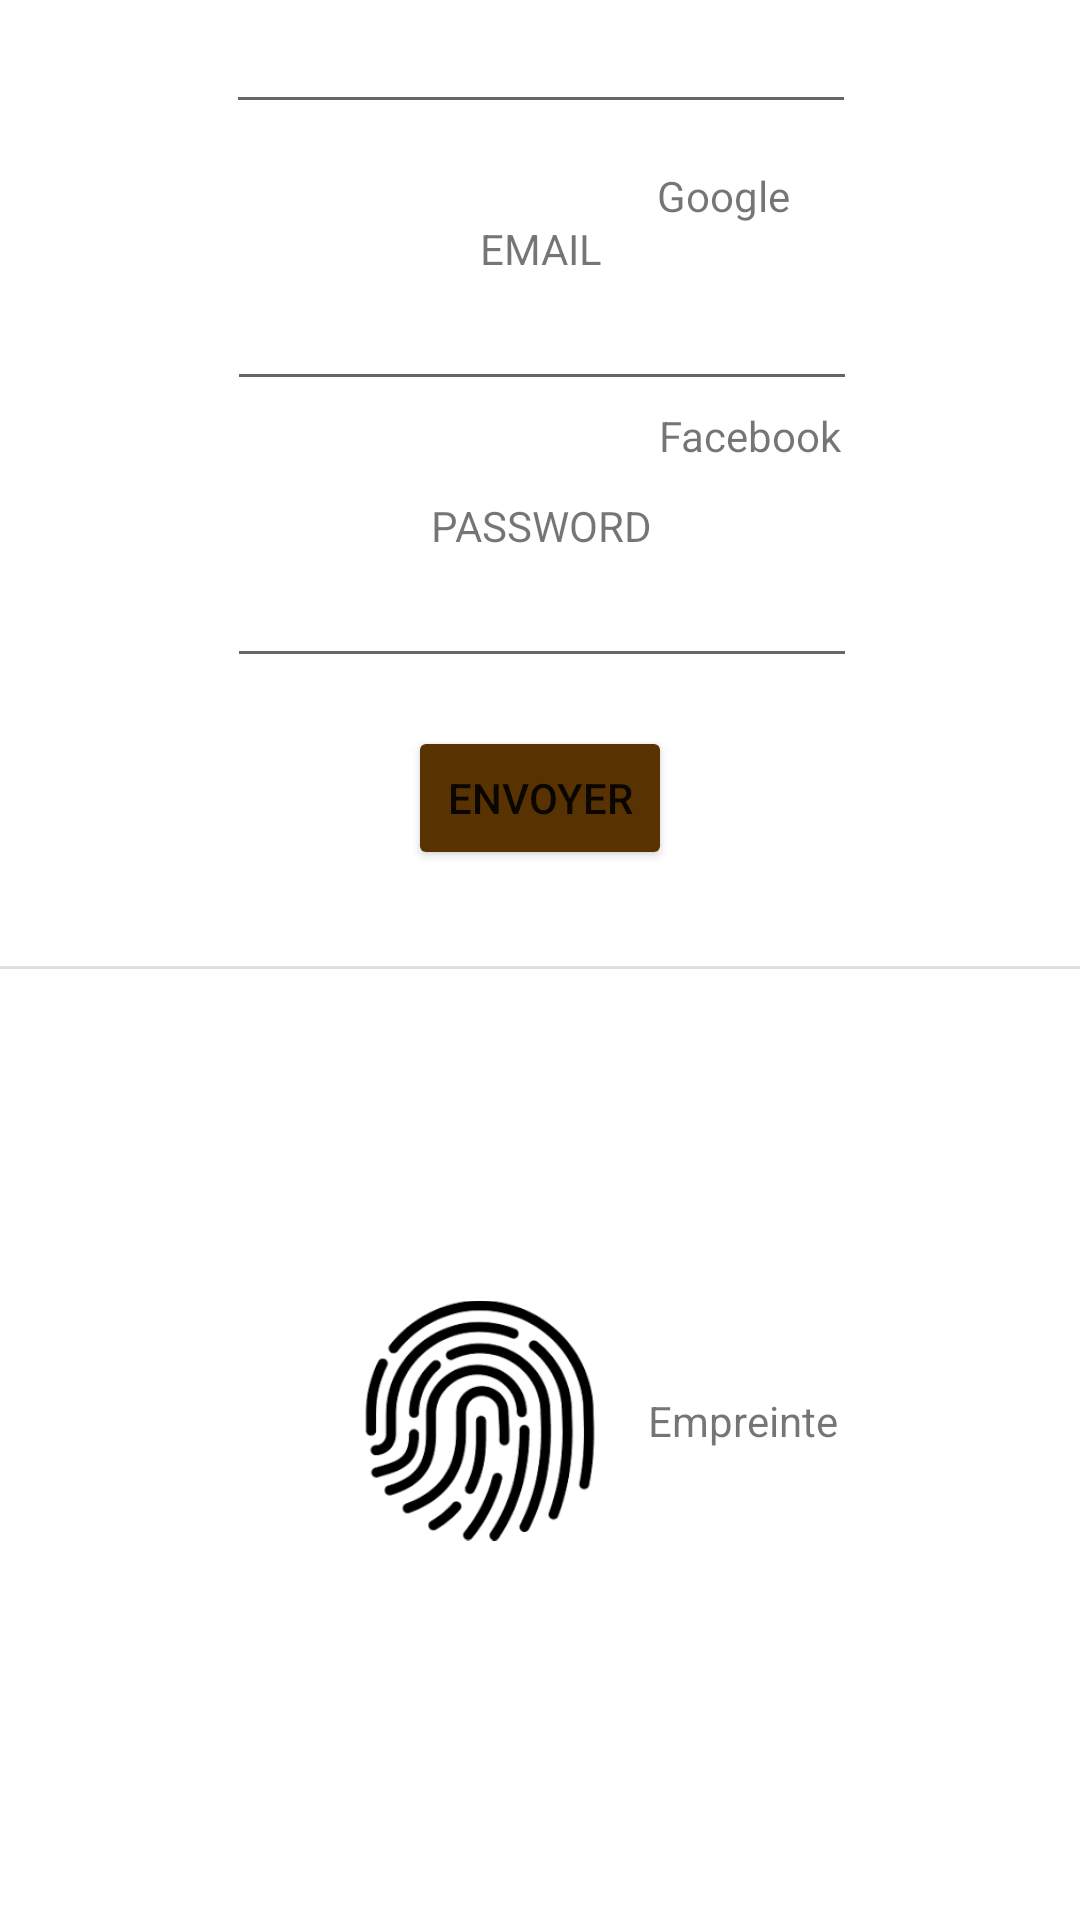

Reconstruct the res/layout file that produces this screen, plus the resources it refers to.
<!-- AndroidManifest.xml: application theme Theme.MagicCarpe -->
<!-- res/layout/activity_inscription.xml -->
<?xml version="1.0" encoding="utf-8"?>
<androidx.constraintlayout.widget.ConstraintLayout xmlns:android="http://schemas.android.com/apk/res/android"
    xmlns:app="http://schemas.android.com/apk/res-auto"
    xmlns:tools="http://schemas.android.com/tools"
    android:layout_width="match_parent"
    android:layout_height="match_parent"
    tools:context=".ConnexionActivity">

    <ImageView
        android:id="@+id/imageView4"
        android:layout_width="80dp"
        android:layout_height="83dp"
        android:layout_marginStart="120dp"
        android:layout_marginTop="16dp"
        android:layout_marginBottom="32dp"
        android:src="@drawable/fingerprint"
        app:layout_constraintBottom_toBottomOf="parent"
        app:layout_constraintStart_toStartOf="parent"
        app:layout_constraintTop_toBottomOf="@+id/divider4" />

    <TextView
        android:id="@+id/textView2"
        android:layout_width="wrap_content"
        android:layout_height="wrap_content"
        android:layout_marginStart="16dp"
        android:text="@string/handprint"
        app:layout_constraintBottom_toBottomOf="@+id/imageView4"
        app:layout_constraintStart_toEndOf="@+id/imageView4"
        app:layout_constraintTop_toTopOf="@+id/imageView4" />

    <View
        android:id="@+id/divider2"
        android:layout_width="0dp"
        android:layout_height="0dp"
        android:layout_marginTop="208dp"
        android:layout_marginBottom="51dp"
        android:background="?android:attr/listDivider"
        app:layout_constraintBottom_toTopOf="@+id/editTextTextPersonName"
        app:layout_constraintEnd_toEndOf="parent"
        app:layout_constraintStart_toStartOf="parent"
        app:layout_constraintTop_toTopOf="parent" />

    <EditText
        android:id="@+id/editTextTextPersonName"
        android:layout_width="wrap_content"
        android:layout_height="wrap_content"
        android:ems="10"
        android:inputType="textPersonName"
        android:text=""
        app:layout_constraintEnd_toEndOf="@+id/textView3"
        app:layout_constraintStart_toStartOf="@+id/textView3"
        tools:layout_editor_absoluteY="260dp" />

    <TextView
        android:id="@+id/textView3"
        android:layout_width="wrap_content"
        android:layout_height="wrap_content"
        android:layout_marginTop="32dp"
        android:text="@string/inscriptionLogin"
        app:layout_constraintEnd_toEndOf="parent"
        app:layout_constraintStart_toStartOf="parent"
        app:layout_constraintTop_toBottomOf="@+id/divider2" />

    <EditText
        android:id="@+id/editTextTextPersonName2"
        android:layout_width="wrap_content"
        android:layout_height="wrap_content"
        android:ems="10"
        android:inputType="textPersonName"
        android:text=""
        app:layout_constraintEnd_toEndOf="@+id/textView4"
        app:layout_constraintStart_toStartOf="@+id/textView4"
        app:layout_constraintTop_toBottomOf="@+id/textView4" />

    <TextView
        android:id="@+id/textView4"
        android:layout_width="wrap_content"
        android:layout_height="wrap_content"
        android:layout_marginTop="32dp"
        android:text="@string/password"
        app:layout_constraintEnd_toEndOf="@+id/editTextTextPersonName4"
        app:layout_constraintStart_toStartOf="@+id/editTextTextPersonName4"
        app:layout_constraintTop_toBottomOf="@+id/editTextTextPersonName4" />

    <Button
        android:id="@+id/button"
        android:layout_width="wrap_content"
        android:layout_height="wrap_content"
        android:layout_marginTop="16dp"
        android:layout_marginBottom="32dp"
        android:backgroundTint="@color/brown"
        android:text="@string/send"
        app:cornerRadius="25dp"
        app:layout_constraintBottom_toTopOf="@+id/divider4"
        app:layout_constraintEnd_toEndOf="parent"
        app:layout_constraintStart_toStartOf="parent"
        app:layout_constraintTop_toBottomOf="@+id/editTextTextPersonName2" />

    <ImageView
        android:id="@+id/imageView5"
        android:layout_width="67dp"
        android:layout_height="66dp"
        android:layout_marginStart="120dp"
        android:layout_marginTop="32dp"
        android:src="@drawable/google"
        app:layout_constraintStart_toStartOf="parent"
        app:layout_constraintTop_toTopOf="parent" />

    <TextView
        android:id="@+id/textView6"
        android:layout_width="wrap_content"
        android:layout_height="wrap_content"
        android:layout_marginStart="32dp"
        android:text="@string/google"
        app:layout_constraintBottom_toBottomOf="@+id/imageView5"
        app:layout_constraintStart_toEndOf="@+id/imageView5"
        app:layout_constraintTop_toTopOf="@+id/imageView5" />

    <TextView
        android:id="@+id/textView8"
        android:layout_width="wrap_content"
        android:layout_height="wrap_content"
        android:layout_marginStart="32dp"
        android:text="@string/facebook"
        app:layout_constraintBottom_toBottomOf="@+id/imageView7"
        app:layout_constraintStart_toEndOf="@+id/imageView7"
        app:layout_constraintTop_toTopOf="@+id/imageView7" />

    <ImageView
        android:id="@+id/imageView7"
        android:layout_width="68dp"
        android:layout_height="62dp"
        android:layout_marginTop="16dp"
        android:src="@drawable/facebook"
        app:layout_constraintEnd_toEndOf="@+id/imageView5"
        app:layout_constraintStart_toStartOf="@+id/imageView5"
        app:layout_constraintTop_toBottomOf="@+id/imageView5" />

    <View
        android:id="@+id/divider4"
        android:layout_width="0dp"
        android:layout_height="1dp"
        android:layout_marginTop="32dp"
        android:background="?android:attr/listDivider"
        app:layout_constraintEnd_toEndOf="parent"
        app:layout_constraintStart_toStartOf="parent"
        app:layout_constraintTop_toBottomOf="@+id/button" />

    <TextView
        android:id="@+id/textView5"
        android:layout_width="wrap_content"
        android:layout_height="wrap_content"
        android:layout_marginTop="32dp"
        android:text="@string/email"
        app:layout_constraintEnd_toEndOf="@+id/editTextTextPersonName"
        app:layout_constraintStart_toStartOf="@+id/editTextTextPersonName"
        app:layout_constraintTop_toBottomOf="@+id/editTextTextPersonName" />

    <EditText
        android:id="@+id/editTextTextPersonName4"
        android:layout_width="wrap_content"
        android:layout_height="wrap_content"
        android:ems="10"
        android:inputType="textPersonName"
        android:text=""
        app:layout_constraintEnd_toEndOf="@+id/textView5"
        app:layout_constraintStart_toStartOf="@+id/textView5"
        app:layout_constraintTop_toBottomOf="@+id/textView5" />

</androidx.constraintlayout.widget.ConstraintLayout>
<!-- resources referenced by this layout -->
<resources>
  <color name="brown">#593202</color>
  <!-- drawable fingerprint: png bitmap (drawable, 8059 bytes) -->
  <string name="email">EMAIL</string>
  <string name="facebook">Facebook</string>
  <string name="google">Google</string>
  <string name="handprint">Empreinte</string>
  <string name="inscriptionLogin">LOGIN</string>
  <string name="password">PASSWORD</string>
  <string name="send">Envoyer</string>
  <style name="Theme.MagicCarpe" parent="Theme.MaterialComponents.DayNight.DarkActionBar">
          
          <item name="colorPrimary">@color/brown</item>
          <item name="colorPrimaryVariant">@color/lightbrown</item>
          <item name="colorOnPrimary">@color/white</item>
          
          <item name="colorSecondary">@color/blue</item>
          <item name="colorSecondaryVariant">@color/blue</item>
          <item name="colorOnSecondary">@color/black</item>
          
          <item name="android:statusBarColor" tools:targetApi="l">?attr/colorPrimaryVariant</item>
          
      </style>
  <color name="lightbrown">#9E5B03</color>
  <color name="white">#FFFFFFFF</color>
  <color name="blue">#0590FA</color>
  <color name="black">#FF0f0f0f</color>
</resources>
